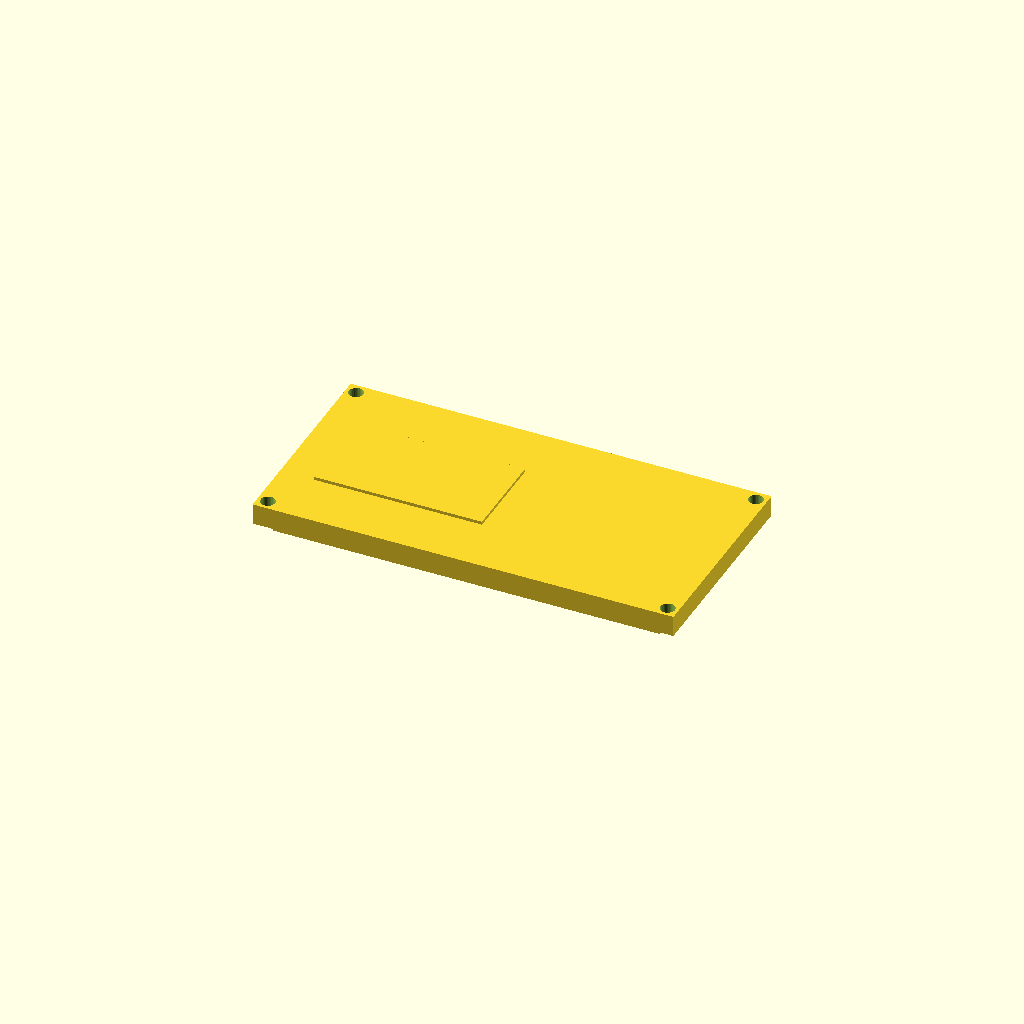
Cell 1 — every parameter at its default value.
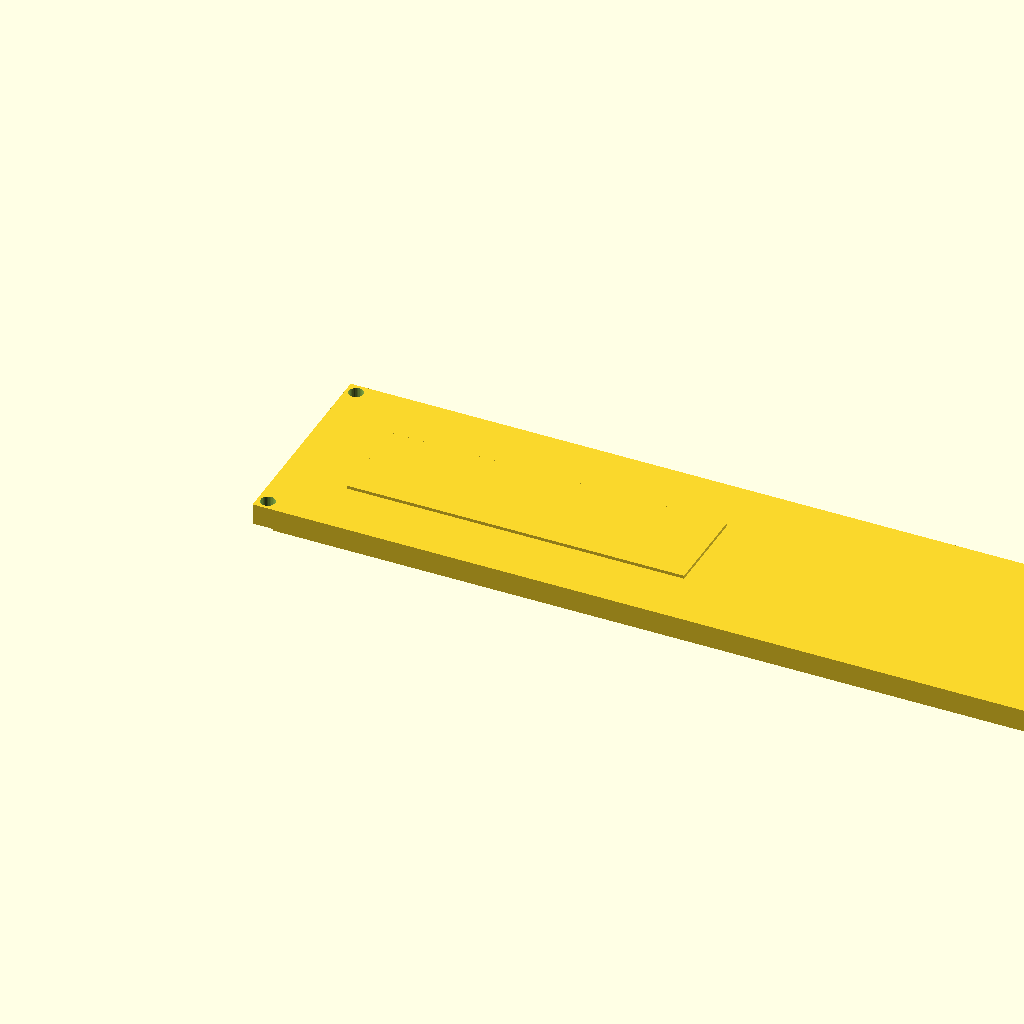
Cell 2: the same model with length = 320.
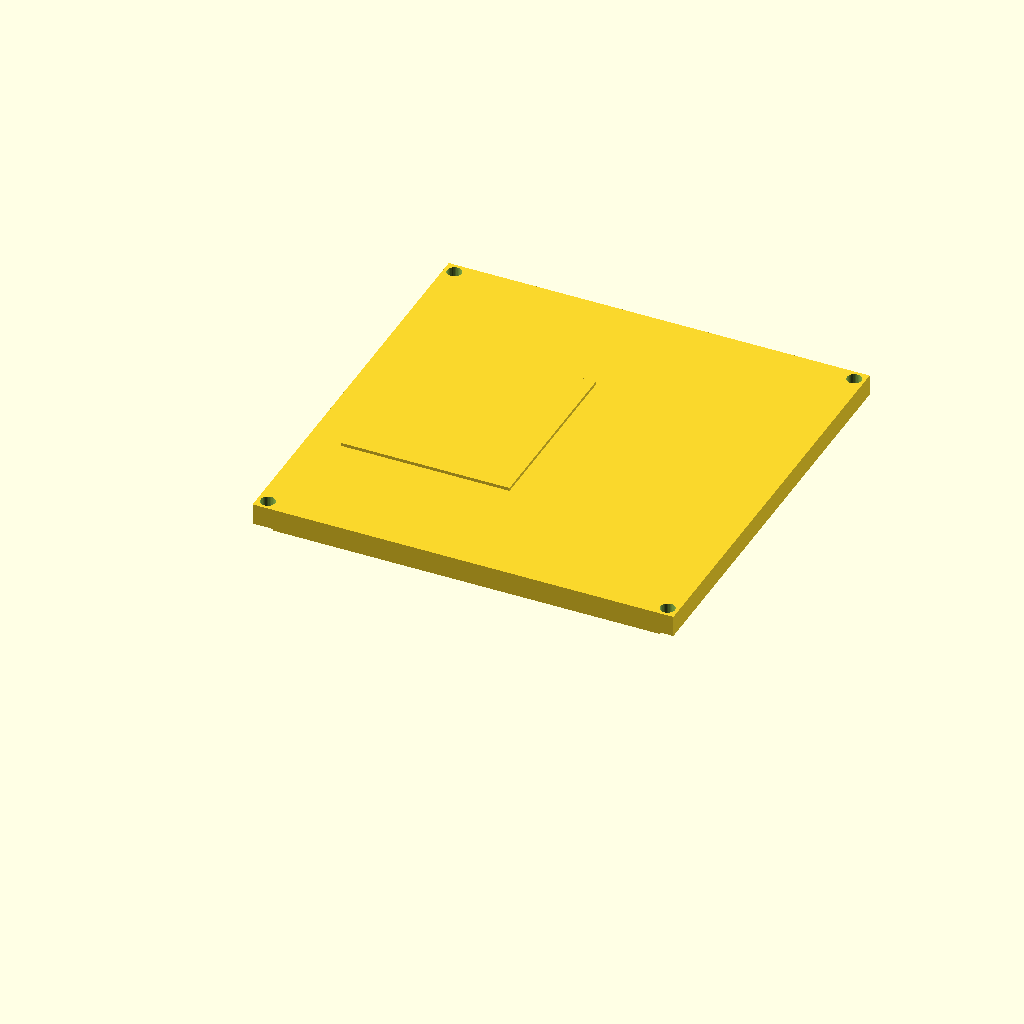
Cell 3: the same model with width = 160.
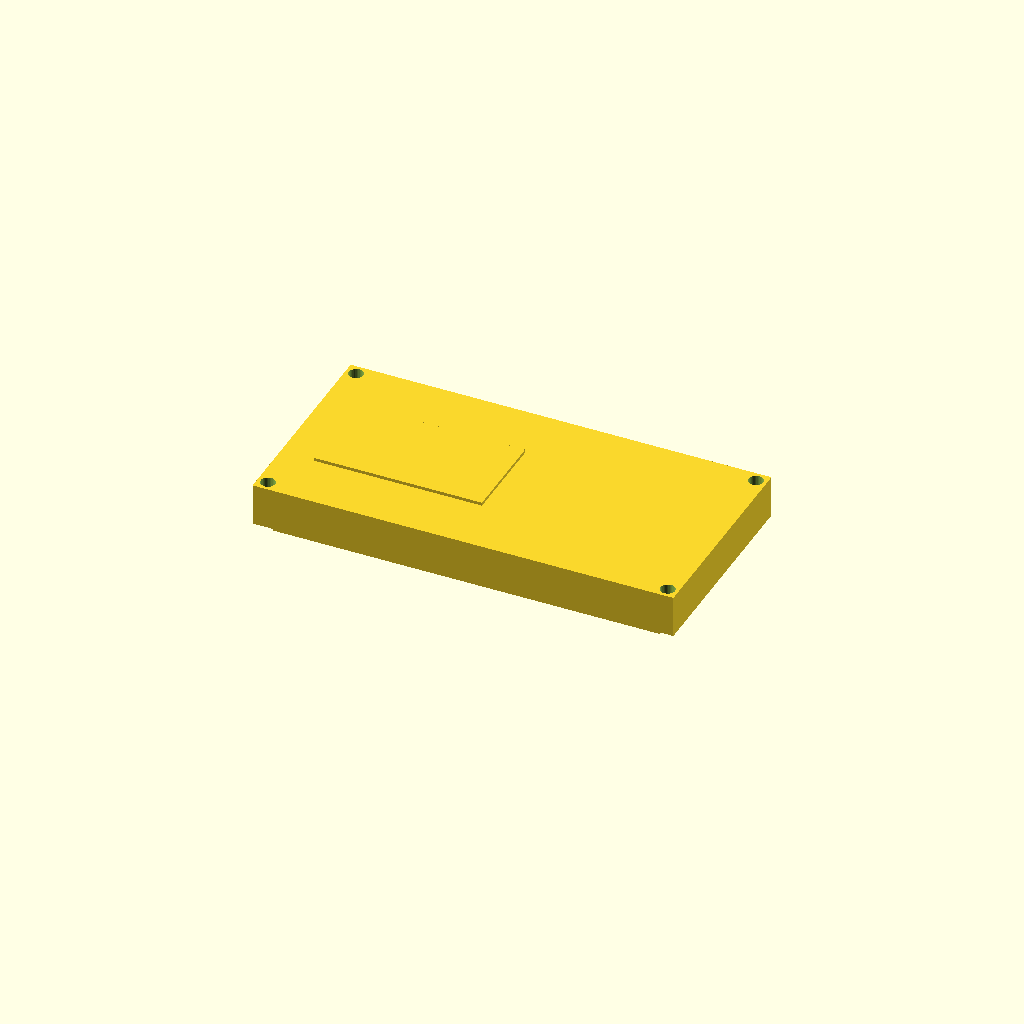
Cell 4 — plate_t set to 16, the other parameters unchanged.
All cells are drawn from one camera (rotation 55°, 0°, 25°, orthographic, colour scheme Cornfield), so only the parameter changes between them.
Source of the model, optional_data/data/gen2/lids/part_0024.scad:
$fn = 32;

// ----------------------------------------------------------------------
// Enclosure lid: 160 x 80 x 8 mm, 4 bolt holes
// ----------------------------------------------------------------------

// --- parameters (mm) ---
length = 160;             // lid length, X
width = 80;               // lid width, Y
plate_t = 8;              // lid plate thickness
bolt_d = 5.5;             // bolt clearance
boss_lip = 4;             // bolt hole inset from the corner
sink = 1;                 // overlap of the lip and ribs into the plate
lip_h = 4;                // lip height below the plate
lip_wall = 3;             // lip wall thickness
label_h = 1.2;            // raised marking pad

module plate() {
  cube([length, width, plate_t]);
  /* lip that drops into the housing opening, sunk into the plate */
  translate([lip_wall, lip_wall, -lip_h + sink]) cube([length - 2 * lip_wall, width - 2 * lip_wall, lip_h]);
  /* raised marking pad on top, sunk 1 mm into the plate */
  translate([length * 0.08, width * 0.28, plate_t - 1]) cube([length * 0.4, width * 0.44, label_h + 1]);
}

difference() {
  plate();
  /* bolt pattern matching the corner bosses */
  for (sx = [0, 1]) for (sy = [0, 1])
    translate([sx * (length - 2 * boss_lip) + boss_lip, sy * (width - 2 * boss_lip) + boss_lip, -lip_h - 1])
      cylinder(h = plate_t + lip_h + 2, d = bolt_d);
}
Parameter table extracted from the source (name, type, default, range or options):
length: number, default 160
width: number, default 80
plate_t: number, default 8
bolt_d: number, default 5.5
boss_lip: number, default 4
sink: number, default 1
lip_h: number, default 4
lip_wall: number, default 3
label_h: number, default 1.2
